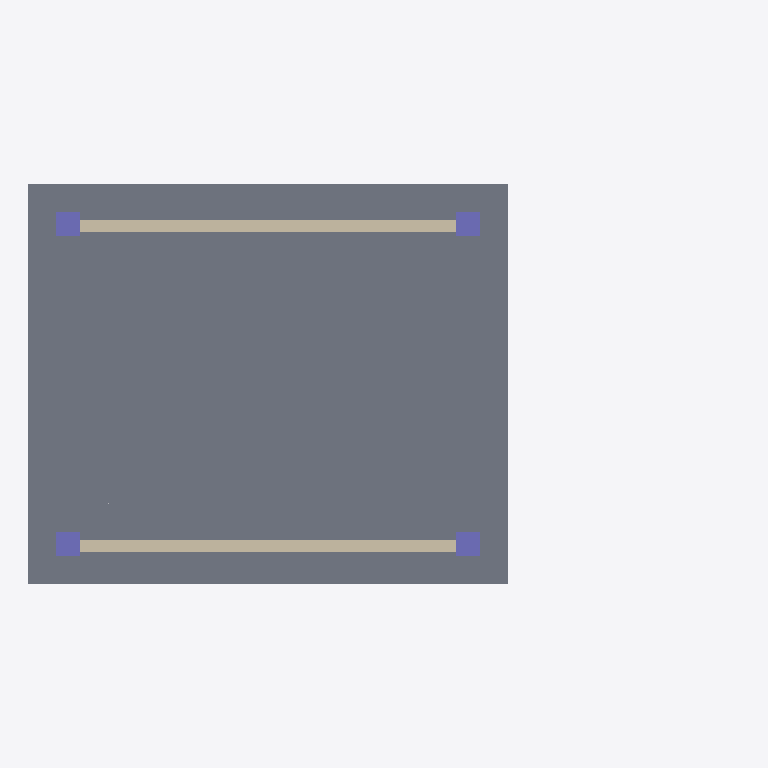
Plan cut of the same IFC building model at storey 'Storey' (level 0.00 m, cut at 1.40 m), seen from above with north up, elements coloured by IFC class: 4 columns (violet), 2 walls (beige), 1 slab (grey). Cut surfaces are drawn darker.
Extent 8.9 m × 5.0 m × 4.2 m (x, y, z). Storeys (1): Storey at 0.00 m. Elements (15): 5 IfcColumn, 4 IfcFooting, 2 IfcWall, 1 IfcBeam, 1 IfcDoor, 1 IfcReinforcingBar, 1 IfcSlab.

HEADER;
FILE_DESCRIPTION(('ViewDefinition [ReferenceView_V1.2]'),'2;1');
FILE_NAME('takeoff-ejemplo.ifc','2026-11-22T23:15:57',(''),(''),'IngeTrazo 0.6.3.1','IngeTrazo 0.6.3.1','');
FILE_SCHEMA(('IFC4'));
ENDSEC;
DATA;
#17=IFCPROJECT('2m5DeeluPMbgEYH8V59FMw',#5,'IngeTrazo project',$,$,$,$,(#9),#16);
#19=IFCSITE('1_hOgyMNbNs8TLpSiIxU$W',#5,'Site',$,$,#18,$,$,.ELEMENT.,$,$,$,$,$);
#20=IFCBUILDING('2H3msU0vHTBu$guBtmEdsV',#5,'Building',$,$,#18,$,$,.ELEMENT.,$,$,$);
#21=IFCBUILDINGSTOREY('3XgsDP9VPOeulpaG7sNmt9',#5,'Storey',$,$,#18,$,$,.ELEMENT.,0.0);
#55=IFCSLAB('1M7ZCA6_rTMAgf_qGNFlkn',#5,'Losa',$,$,#18,#54,$,$);
#417=IFCWALL('1zrN7iXkLPrf0agvfmQtFO',#5,'Muro de ladrillo',$,$,#18,#416,$,$);
#456=IFCWALL('1$yFsOwEzHS8vrvf1KYqvz',#5,'Muro de ladrillo',$,$,#18,#455,$,$);
#237=IFCCOLUMN('13aQpukD9MbRscXFzk_3Mg',#5,'Columna C-1',$,$,#18,#236,$,$);
#273=IFCCOLUMN('2zX_wDChHOUPxkO_O$SE3R',#5,'Columna C-1',$,$,#18,#272,$,$);
#309=IFCCOLUMN('2Jp8ndAwvHP8wXNWYceQ16',#5,'Columna C-1',$,$,#18,#308,$,$);
#345=IFCCOLUMN('3Gzritt2XN$fECk_a$UUgf',#5,'Columna C-1',$,$,#18,#344,$,$);
ENDSEC;
